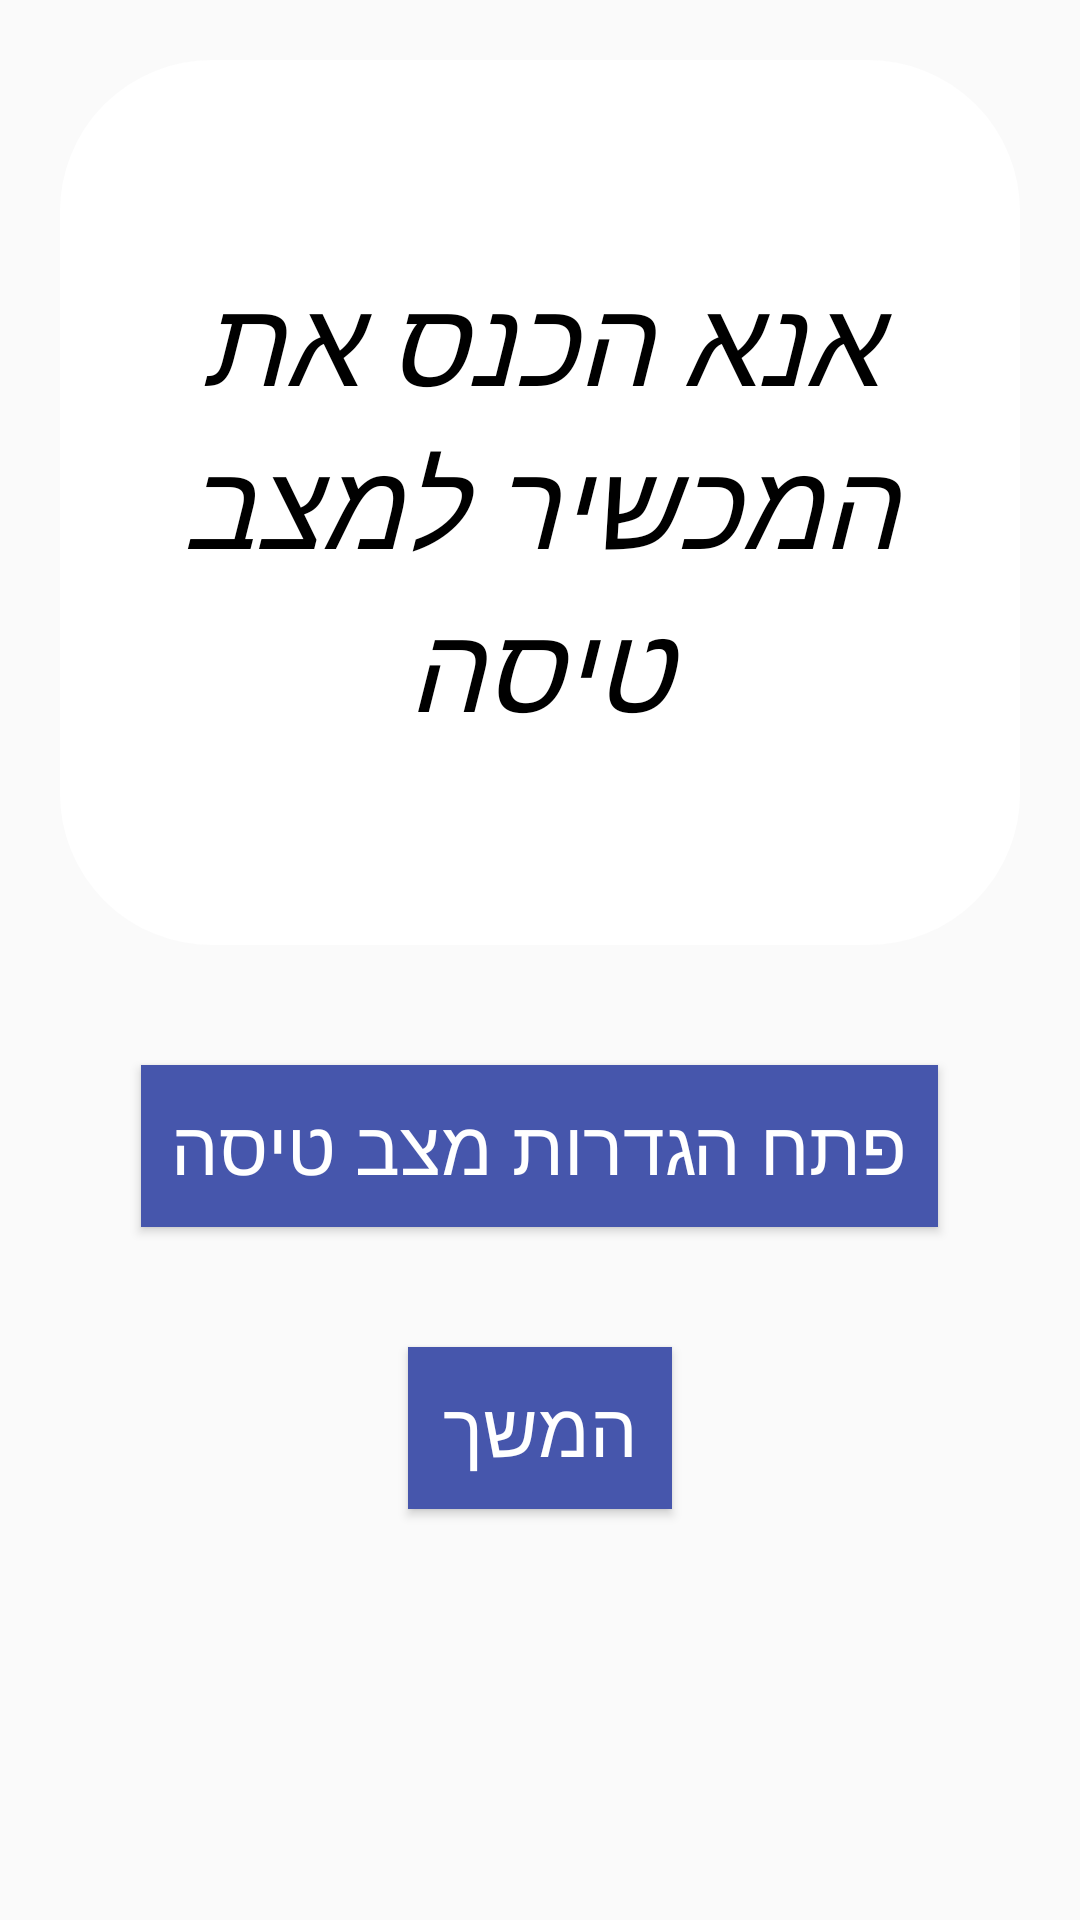

This screen was rendered from an Android layout file. Write that file and the resources it references.
<!-- AndroidManifest.xml: application theme OurApp -->
<!-- res/layout/activity_airplane_mode_request.xml -->
<?xml version="1.0" encoding="utf-8"?>
<LinearLayout xmlns:android="http://schemas.android.com/apk/res/android"
    xmlns:app="http://schemas.android.com/apk/res-auto"
    xmlns:tools="http://schemas.android.com/tools"
    android:layout_width="match_parent"
    android:layout_height="match_parent"
    android:layoutDirection="rtl"
    android:orientation="vertical"
    style="@style/StyleLayuot"
    tools:context="il.ac.pddailycogresearch.pddailycog.activities.simple.AirplaneModeRequestActivity">


    <TextView
        style="@style/StyleTextView"
        android:id="@+id/textViewAirplaneModeRequest"
        android:layout_width="match_parent"
        android:layout_height="wrap_content"
        app:autoSizeTextType="uniform"
        app:autoSizeMaxTextSize="40sp"
        app:autoSizeMinTextSize="15sp"
        android:layout_weight="2"
        android:text="@string/airplane_mode_request" />

    <Button
        style="@style/StyleButton"
        android:id="@+id/buttonOpenAirplaneModeSettings"
        android:layout_width="wrap_content"
        android:layout_height="wrap_content"
        android:layout_gravity="center"
        android:text="@string/open_settings" />

    <Button
        style="@style/StyleButton"
android:layout_gravity="center"
        android:id="@+id/buttonAirplaneOk"
        android:layout_width="wrap_content"
        android:layout_height="wrap_content"
        android:text="@string/continue_" />
    <Space
        android:layout_width="0dp"
        android:layout_height="0dp"
        android:layout_weight="1" />
</LinearLayout>
<!-- resources referenced by this layout -->
<resources>
  <string name="airplane_mode_request">אנא הכנס את המכשיר למצב טיסה</string>
  <string name="continue_">המשך</string>
  <string name="open_settings">פתח הגדרות מצב טיסה</string>
  <style name="StyleButton" parent="android:Theme">
          <item name="android:background">@color/colorButtons</item>
          <item name="android:textColor">@color/white</item>
          <item name="android:textSize">25sp</item>
          
          <item name="android:layout_width">wrap_content</item>
          <item name="android:layout_height">50dp</item>
          <item name="android:layout_centerHorizontal">true</item>
          <item name="android:gravity">center</item>
          <item name="android:layout_gravity">fill</item>
          <item name="android:layout_margin">20dp</item>
          <item name="android:padding">10dp</item>
  
      </style>
  <style name="StyleLayuot" parent="android:Theme">
          <item name="android:gravity">center</item>
          <item name="android:layoutDirection" tools:targetApi="17">rtl</item>
          <item name="android:layout_gravity">center</item>
          <item name="android:layout_width">match_parent</item>
          <item name="android:layout_height">match_parent</item>
      </style>
  <style name="StyleTextView" parent="android:Theme">
          <item name="android:textColor">@color/black</item>
          <item name="android:textStyle">italic</item>
          <item name="android:gravity">center</item>
          <item name="android:layout_gravity">fill</item>
          <item name="android:radius">100dp</item>
          <item name="android:layout_marginLeft">20dp</item>
          <item name="android:layout_marginRight">20dp</item>
          <item name="android:layout_margin">20dp</item>
          <item name="android:padding">20dp</item>
          <item name="android:background">@drawable/rounded_corner</item>
      </style>
  <style name="OurApp" parent="Base.Theme.AppCompat.Light.DarkActionBar">
          <item name="colorPrimary">@color/colorPrimary</item>
          <item name="colorPrimaryDark">@color/colorToolbar</item>
          <item name="colorAccent">@color/colorRadioButton</item>
      </style>
  <color name="colorButtons">#4656AC</color>
  <color name="white">#ffffff</color>
  <color name="black">#000000</color>
  <!-- drawable rounded_corner (drawable) -->
  <?xml version="1.0" encoding="utf-8"?>
  <shape xmlns:android="http://schemas.android.com/apk/res/android" >
      <stroke
          android:width="1dp"
          android:color="@color/white" />
  
      <solid android:color="@color/white" />
  
      <padding
          android:left="1dp"
          android:right="1dp"
          android:top="1dp" />
  
      <corners android:radius="50dp" />
  </shape>
  <color name="colorPrimary">#3F51B5</color>
  <color name="colorToolbar">#BBB5D1</color>
  <color name="colorRadioButton">#979797</color>
</resources>
